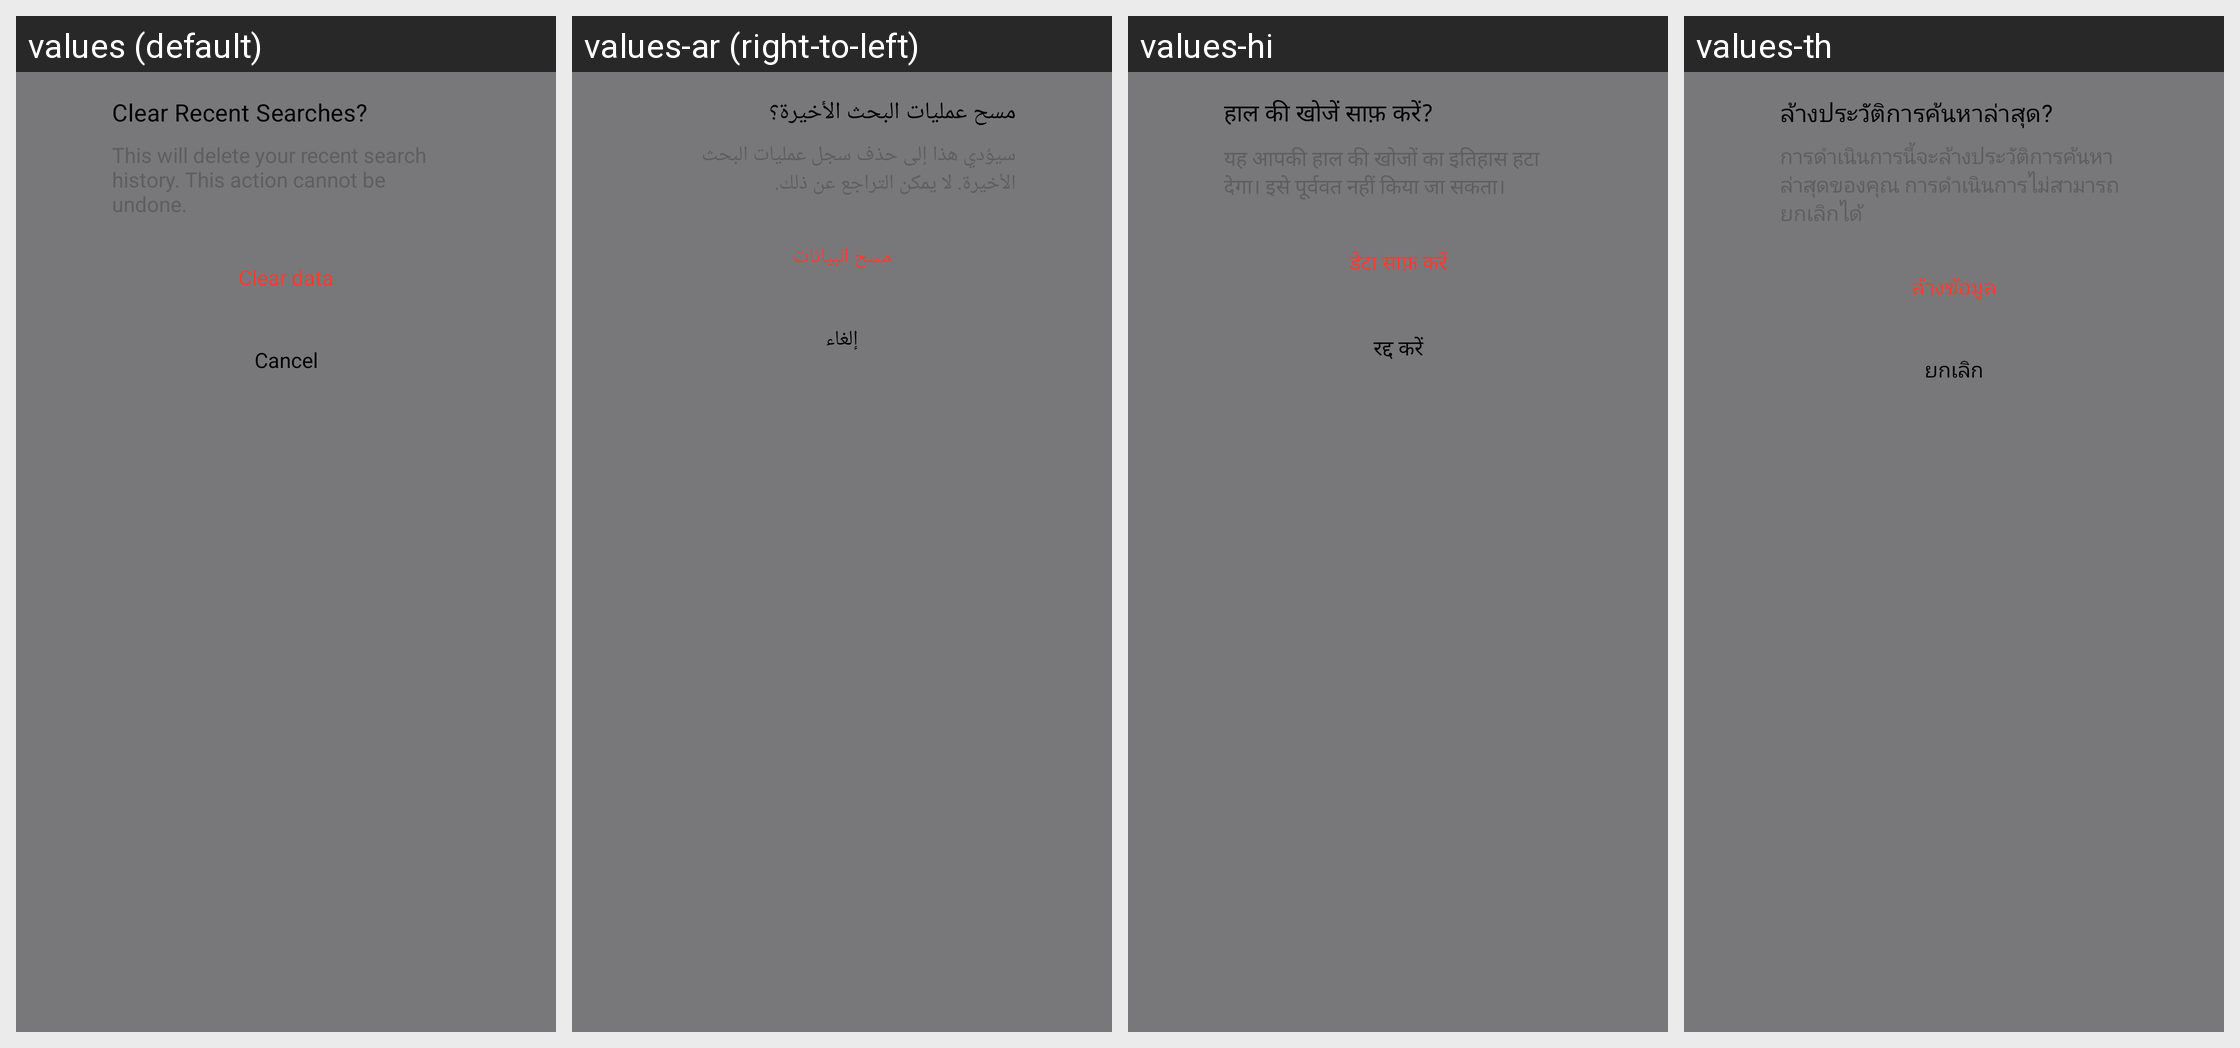

Locale-by-locale string values for the Android screen shown in this grid:
Android screen res/layout/delete_history_floating_dialog.xml rendered under 4 locales, left to right: values (default), values-ar (right-to-left), values-hi, values-th. Device: Nexus 5 (rendered at 1080×1920; each locale shown at half size, 540×960, under a caption strip naming it); theme AppTheme.
Other locales in the repository, not shown: values-fa, values-in, values-ja, values-ko, values-pt, values-tr, values-vi.
Strings drawn on this screen, with the default value and each locale's value (text and hints the layout hard-codes, and strings that could not be matched under every locale, appear in the picture but are not listed):

clear_recent_searches
  values: Clear Recent Searches?
  values-ar: مسح عمليات البحث الأخيرة؟
  values-hi: हाल की खोजें साफ़ करें?
  values-th: ล้างประวัติการค้นหาล่าสุด?

cancel
  values: Cancel
  values-ar: إلغاء
  values-hi: रद्द करें
  values-th: ยกเลิก

clear_data
  values: Clear data
  values-ar: مسح البيانات
  values-hi: डेटा साफ़ करें
  values-th: ล้างข้อมูล
